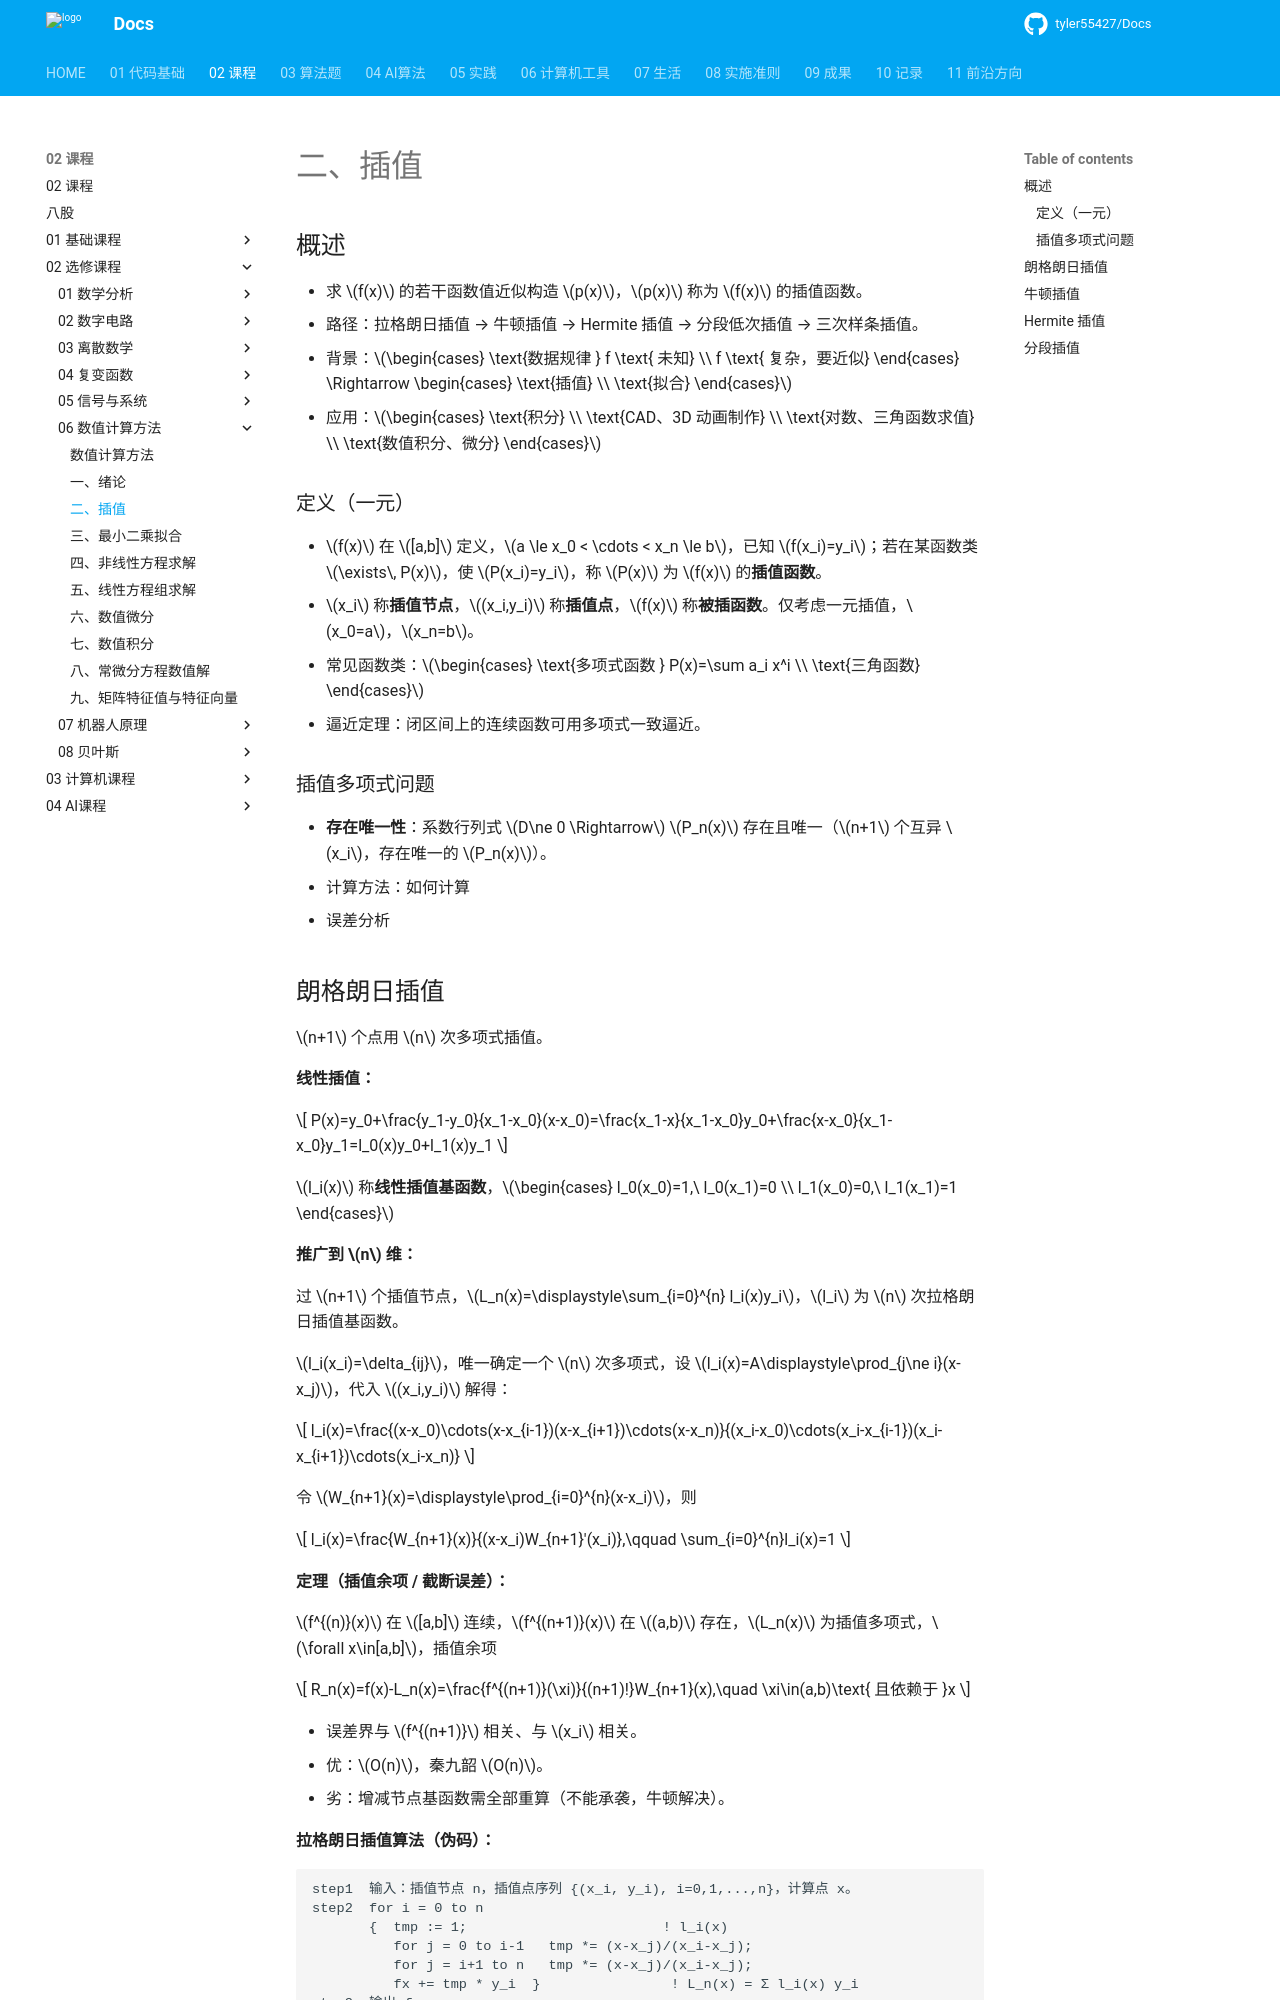

repository: tyler55427/Docs · page: 02_课程/02_选修课程/06_数值计算方法/02_插值/index.html · generator: mkdocs

# 二、插值

## 概述

- 求 $f(x)$ 的若干函数值近似构造 $p(x)$，$p(x)$ 称为 $f(x)$ 的插值函数。
- 路径：拉格朗日插值 → 牛顿插值 → Hermite 插值 → 分段低次插值 → 三次样条插值。
- 背景：$\begin{cases} \text{数据规律 } f \text{ 未知} \\ f \text{ 复杂，要近似} \end{cases} \Rightarrow \begin{cases} \text{插值} \\ \text{拟合} \end{cases}$
- 应用：$\begin{cases} \text{积分} \\ \text{CAD、3D 动画制作} \\ \text{对数、三角函数求值} \\ \text{数值积分、微分} \end{cases}$

### 定义（一元）

- $f(x)$ 在 $[a,b]$ 定义，$a \le x_0 < \cdots < x_n \le b$，已知 $f(x_i)=y_i$；若在某函数类 $\exists\, P(x)$，使 $P(x_i)=y_i$，称 $P(x)$ 为 $f(x)$ 的**插值函数**。
- $x_i$ 称**插值节点**，$(x_i,y_i)$ 称**插值点**，$f(x)$ 称**被插函数**。仅考虑一元插值，$x_0=a$，$x_n=b$。
- 常见函数类：$\begin{cases} \text{多项式函数 } P(x)=\sum a_i x^i \\ \text{三角函数} \end{cases}$
- 逼近定理：闭区间上的连续函数可用多项式一致逼近。

### 插值多项式问题

- **存在唯一性**：系数行列式 $D\ne 0 \Rightarrow$ $P_n(x)$ 存在且唯一（$n+1$ 个互异 $x_i$，存在唯一的 $P_n(x)$）。
- 计算方法：如何计算
- 误差分析

## 朗格朗日插值

$n+1$ 个点用 $n$ 次多项式插值。

**线性插值：**

$$
P(x)=y_0+\frac{y_1-y_0}{x_1-x_0}(x-x_0)=\frac{x_1-x}{x_1-x_0}y_0+\frac{x-x_0}{x_1-x_0}y_1=l_0(x)y_0+l_1(x)y_1
$$

$l_i(x)$ 称**线性插值基函数**，$\begin{cases} l_0(x_0)=1,\ l_0(x_1)=0 \\ l_1(x_0)=0,\ l_1(x_1)=1 \end{cases}$

**推广到 $n$ 维：**

过 $n+1$ 个插值节点，$L_n(x)=\displaystyle\sum_{i=0}^{n} l_i(x)y_i$，$l_i$ 为 $n$ 次拉格朗日插值基函数。

$l_i(x_i)=\delta_{ij}$，唯一确定一个 $n$ 次多项式，设 $l_i(x)=A\displaystyle\prod_{j\ne i}(x-x_j)$，代入 $(x_i,y_i)$ 解得：

$$
l_i(x)=\frac{(x-x_0)\cdots(x-x_{i-1})(x-x_{i+1})\cdots(x-x_n)}{(x_i-x_0)\cdots(x_i-x_{i-1})(x_i-x_{i+1})\cdots(x_i-x_n)}
$$

令 $W_{n+1}(x)=\displaystyle\prod_{i=0}^{n}(x-x_i)$，则

$$
l_i(x)=\frac{W_{n+1}(x)}{(x-x_i)W_{n+1}'(x_i)},\qquad \sum_{i=0}^{n}l_i(x)=1
$$

**定理（插值余项 / 截断误差）：**

$f^{(n)}(x)$ 在 $[a,b]$ 连续，$f^{(n+1)}(x)$ 在 $(a,b)$ 存在，$L_n(x)$ 为插值多项式，$\forall x\in[a,b]$，插值余项

$$
R_n(x)=f(x)-L_n(x)=\frac{f^{(n+1)}(\xi)}{(n+1)!}W_{n+1}(x),\quad \xi\in(a,b)\text{ 且依赖于 }x
$$

- 误差界与 $f^{(n+1)}$ 相关、与 $x_i$ 相关。
- 优：$O(n)$，秦九韶 $O(n)$。
- 劣：增减节点基函数需全部重算（不能承袭，牛顿解决）。

**拉格朗日插值算法（伪码）：**

```
step1  输入：插值节点 n，插值点序列 {(x_i, y_i), i=0,1,...,n}，计算点 x。
step2  for i = 0 to n
       {  tmp := 1;                        ! l_i(x)
          for j = 0 to i-1   tmp *= (x-x_j)/(x_i-x_j);
          for j = i+1 to n   tmp *= (x-x_j)/(x_i-x_j);
          fx += tmp * y_i  }                ! L_n(x) = Σ l_i(x) y_i
step3  输出 fx
```

- 内插（计算点在节点区间内）/ 外插。
